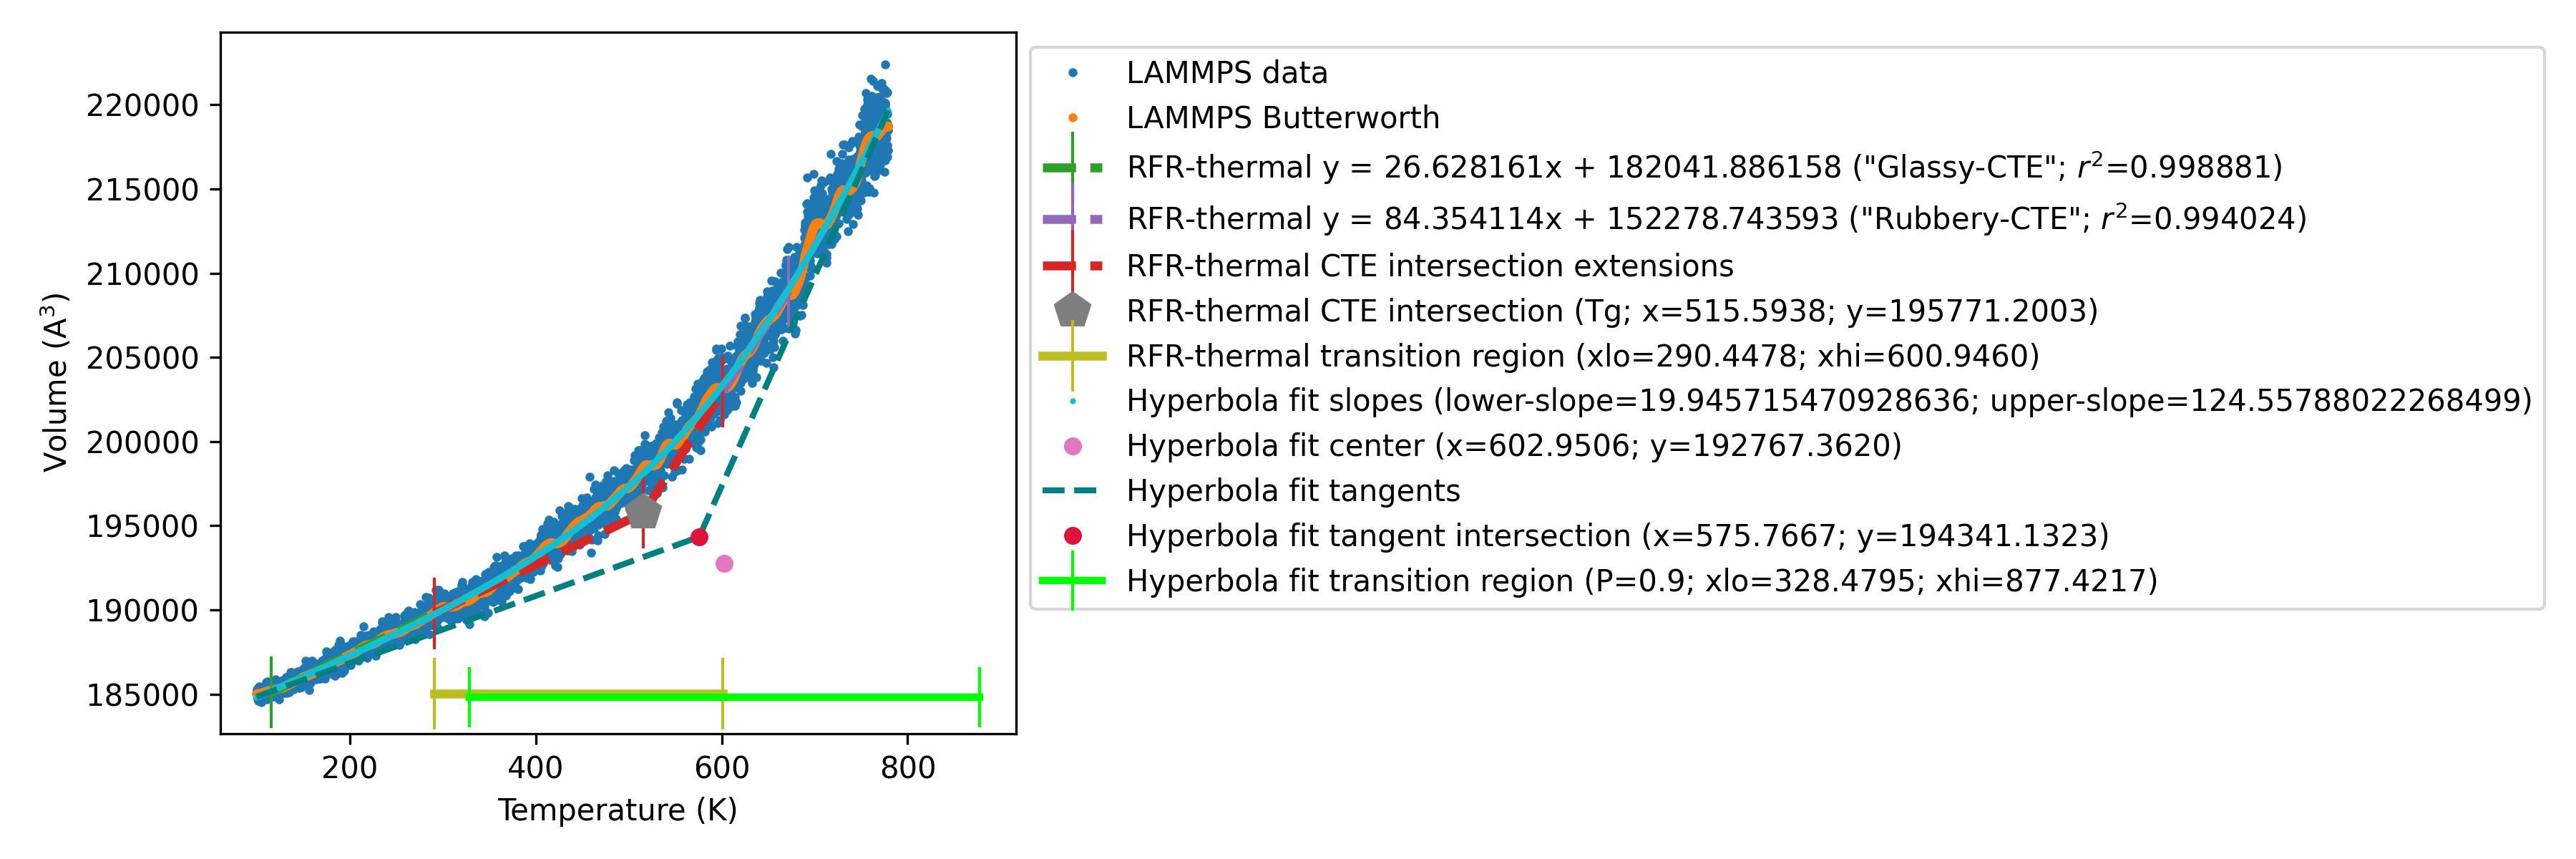

Source data for this figure (header and first rows):
LAMMPS data (x), LAMMPS data (y), LAMMPS Butterworth (x), LAMMPS Butterworth (y), Hyperbola fit slopes (lower-slope=19.945…, Hyperbola fit slopes (lower-slope=19.945…, RFR-thermal CTE intersection extensions …, RFR-thermal CTE intersection extensions …, Hyperbola fit tangents (x), Hyperbola fit tangents (y), RFR-thermal y = 26.628161x + 182041.8861…, RFR-thermal y = 26.628161x + 182041.8861…, RFR-thermal y = 84.354114x + 152278.7435…, RFR-thermal y = 84.354114x + 152278.7435…, RFR-thermal transition region (xlo=290.4…, RFR-thermal transition region (xlo=290.4…, Hyperbola fit transition region (P=0.9; …, Hyperbola fit transition region (P=0.9; …, RFR-thermal CTE intersection (Tg; x=515.…, RFR-thermal CTE intersection (Tg; x=515.…, Hyperbola fit center (x=602.9506; y=1927…, Hyperbola fit center (x=602.9506; y=1927…, Hyperbola fit tangent intersection (x=57…, Hyperbola fit tangent intersection (x=57…
99.42, 185053, 99.42, 185045, 99.42, 184840, 290.4, 189776, 99.42, 184840, 114.9, 185103, 600.9, 202971, 290.4, 185045, 328.5, 184840, 515.6, 195771, 603, 192767, 575.8, 194341
99.57, 185253, 99.57, 185045, 99.57, 184844, 515.6, 195771, 575.8, 194341, 290.4, 189776, 671.6, 208930, 600.9, 185045, 877.4, 184840, , , , , , 
99.68, 185165, 99.68, 185045, 99.68, 184846, 600.9, 202971, 779, 219654, , , , , , , , , , , , , , 
99.83, 185149, 99.83, 185045, 99.83, 184850, , , , , , , , , , , , , , , , , , 
99.98, 185003, 99.98, 185045, 99.98, 184853, , , , , , , , , , , , , , , , , , 
100.1, 185228, 100.1, 185045, 100.1, 184856, , , , , , , , , , , , , , , , , , 
100.2, 185270, 100.2, 185045, 100.2, 184859, , , , , , , , , , , , , , , , , , 
100.4, 184880, 100.4, 185046, 100.4, 184863, , , , , , , , , , , , , , , , , , 
100.5, 185322, 100.5, 185046, 100.5, 184866, , , , , , , , , , , , , , , , , , 
100.6, 184755, 100.6, 185046, 100.6, 184869, , , , , , , , , , , , , , , , , , 
100.8, 185212, 100.8, 185047, 100.8, 184873, , , , , , , , , , , , , , , , , , 
100.9, 185058, 100.9, 185047, 100.9, 184875, , , , , , , , , , , , , , , , , , 
101, 185388, 101, 185047, 101, 184879, , , , , , , , , , , , , , , , , , 
101.2, 184596, 101.2, 185048, 101.2, 184882, , , , , , , , , , , , , , , , , , 
101.3, 185165, 101.3, 185049, 101.3, 184886, , , , , , , , , , , , , , , , , , 
101.5, 184671, 101.5, 185049, 101.5, 184888, , , , , , , , , , , , , , , , , , 
101.6, 184997, 101.6, 185050, 101.6, 184892, , , , , , , , , , , , , , , , , , 
101.8, 185152, 101.8, 185050, 101.8, 184896, , , , , , , , , , , , , , , , , , 
101.9, 185081, 101.9, 185051, 101.9, 184898, , , , , , , , , , , , , , , , , , 
102, 185447, 102, 185052, 102, 184902, , , , , , , , , , , , , , , , , , 
102.2, 185152, 102.2, 185053, 102.2, 184905, , , , , , , , , , , , , , , , , , 
102.3, 185333, 102.3, 185053, 102.3, 184908, , , , , , , , , , , , , , , , , , 
102.4, 184909, 102.4, 185054, 102.4, 184911, , , , , , , , , , , , , , , , , , 
102.6, 185186, 102.6, 185055, 102.6, 184915, , , , , , , , , , , , , , , , , , 
102.7, 185033, 102.7, 185056, 102.7, 184918, , , , , , , , , , , , , , , , , , 
102.8, 185052, 102.8, 185057, 102.8, 184921, , , , , , , , , , , , , , , , , , 
103, 185216, 103, 185059, 103, 184925, , , , , , , , , , , , , , , , , , 
103.1, 184834, 103.1, 185059, 103.1, 184927, , , , , , , , , , , , , , , , , , 
103.2, 185362, 103.2, 185061, 103.2, 184931, , , , , , , , , , , , , , , , , , 
103.4, 184935, 103.4, 185062, 103.4, 184934, , , , , , , , , , , , , , , , , , 
103.5, 185102, 103.5, 185063, 103.5, 184937, , , , , , , , , , , , , , , , , , 
103.6, 184994, 103.6, 185064, 103.6, 184941, , , , , , , , , , , , , , , , , , 
103.8, 185081, 103.8, 185066, 103.8, 184944, , , , , , , , , , , , , , , , , , 
103.9, 184986, 103.9, 185067, 103.9, 184947, , , , , , , , , , , , , , , , , , 
104, 184992, 104, 185068, 104, 184950, , , , , , , , , , , , , , , , , , 
104.2, 185361, 104.2, 185070, 104.2, 184954, , , , , , , , , , , , , , , , , , 
104.3, 184538, 104.3, 185072, 104.3, 184958, , , , , , , , , , , , , , , , , , 
104.4, 184765, 104.4, 185073, 104.4, 184960, , , , , , , , , , , , , , , , , , 
104.6, 184594, 104.6, 185075, 104.6, 184964, , , , , , , , , , , , , , , , , , 
104.7, 184962, 104.7, 185077, 104.7, 184967, , , , , , , , , , , , , , , , , , 
104.8, 184949, 104.8, 185078, 104.8, 184970, , , , , , , , , , , , , , , , , , 
105, 185434, 105, 185080, 105, 184973, , , , , , , , , , , , , , , , , , 
105.2, 184772, 105.2, 185082, 105.2, 184977, , , , , , , , , , , , , , , , , , 
105.3, 185368, 105.3, 185084, 105.3, 184979, , , , , , , , , , , , , , , , , , 
105.4, 184798, 105.4, 185086, 105.4, 184983, , , , , , , , , , , , , , , , , , 
105.6, 184988, 105.6, 185088, 105.6, 184987, , , , , , , , , , , , , , , , , , 
105.7, 184684, 105.7, 185089, 105.7, 184989, , , , , , , , , , , , , , , , , , 
105.8, 184755, 105.8, 185092, 105.8, 184993, , , , , , , , , , , , , , , , , , 
106, 184781, 106, 185094, 106, 184996, , , , , , , , , , , , , , , , , , 
106.1, 185384, 106.1, 185096, 106.1, 184999, , , , , , , , , , , , , , , , , , 
106.2, 184779, 106.2, 185098, 106.2, 185002, , , , , , , , , , , , , , , , , , 
106.4, 185083, 106.4, 185101, 106.4, 185006, , , , , , , , , , , , , , , , , , 
106.5, 185253, 106.5, 185102, 106.5, 185008, , , , , , , , , , , , , , , , , , 
106.6, 185431, 106.6, 185105, 106.6, 185012, , , , , , , , , , , , , , , , , , 
106.8, 185047, 106.8, 185108, 106.8, 185016, , , , , , , , , , , , , , , , , , 
106.9, 185188, 106.9, 185109, 106.9, 185018, , , , , , , , , , , , , , , , , , 
107, 185382, 107, 185112, 107, 185022, , , , , , , , , , , , , , , , , , 
107.2, 184771, 107.2, 185115, 107.2, 185025, , , , , , , , , , , , , , , , , , 
107.3, 185056, 107.3, 185117, 107.3, 185028, , , , , , , , , , , , , , , , , , 
107.4, 185134, 107.4, 185119, 107.4, 185032, , , , , , , , , , , , , , , , , , 
... 4,940 more rows
